The GitHub repository Souvik9205/marigold_detect contains a labelled image folder "data" with 3 categories: Alternaria, healthy, pest. Examples follow, each with its label.

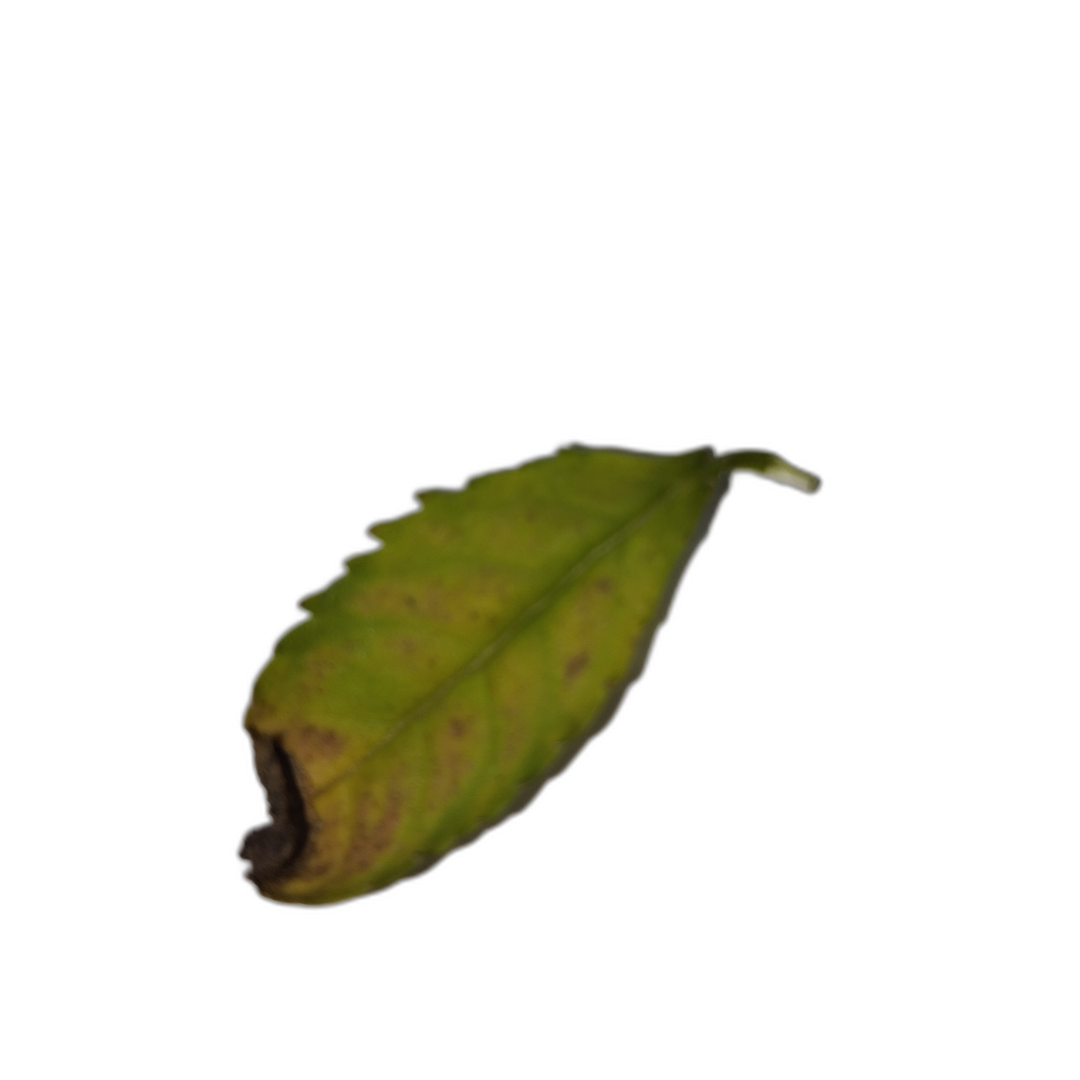
Label: Alternaria

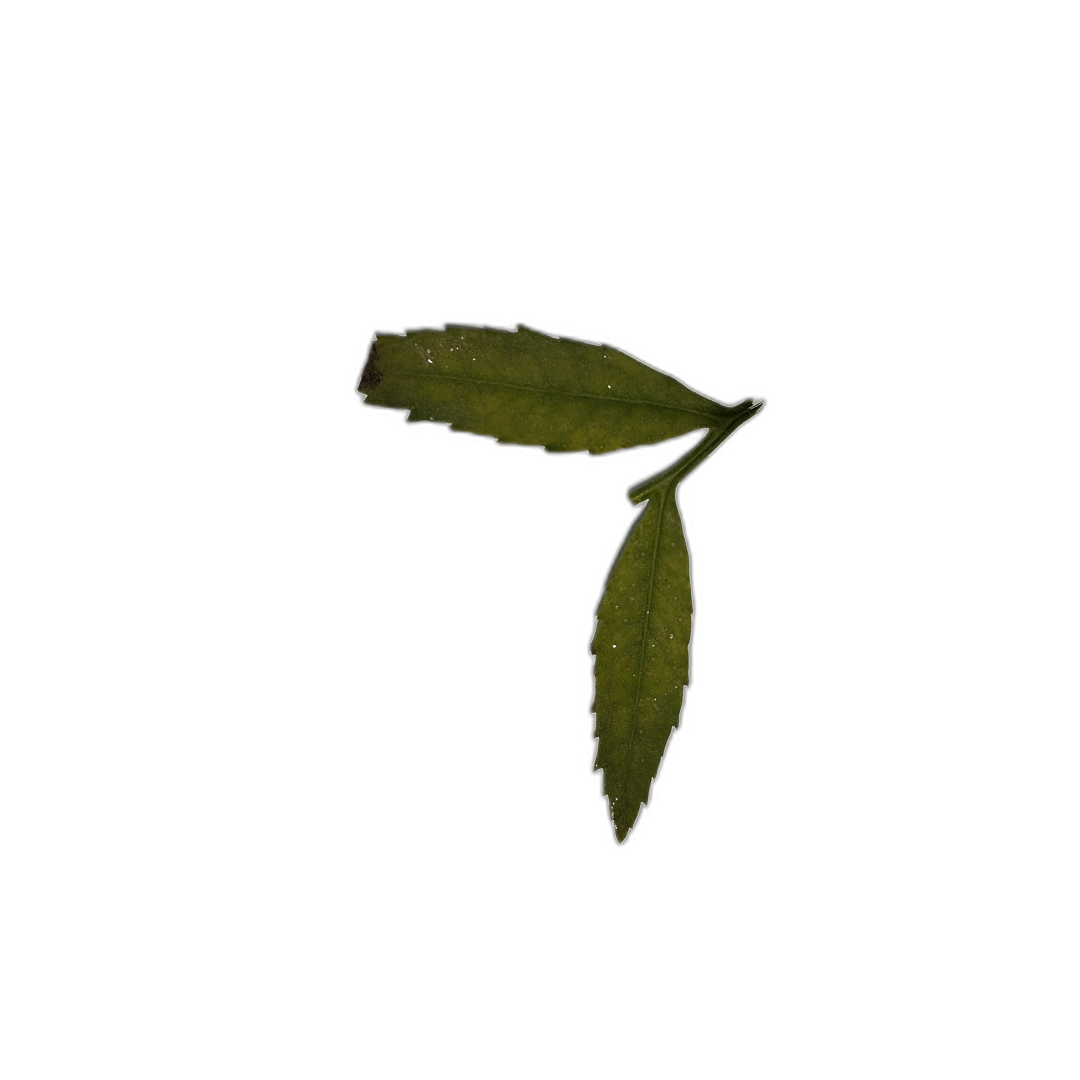
Label: Alternaria

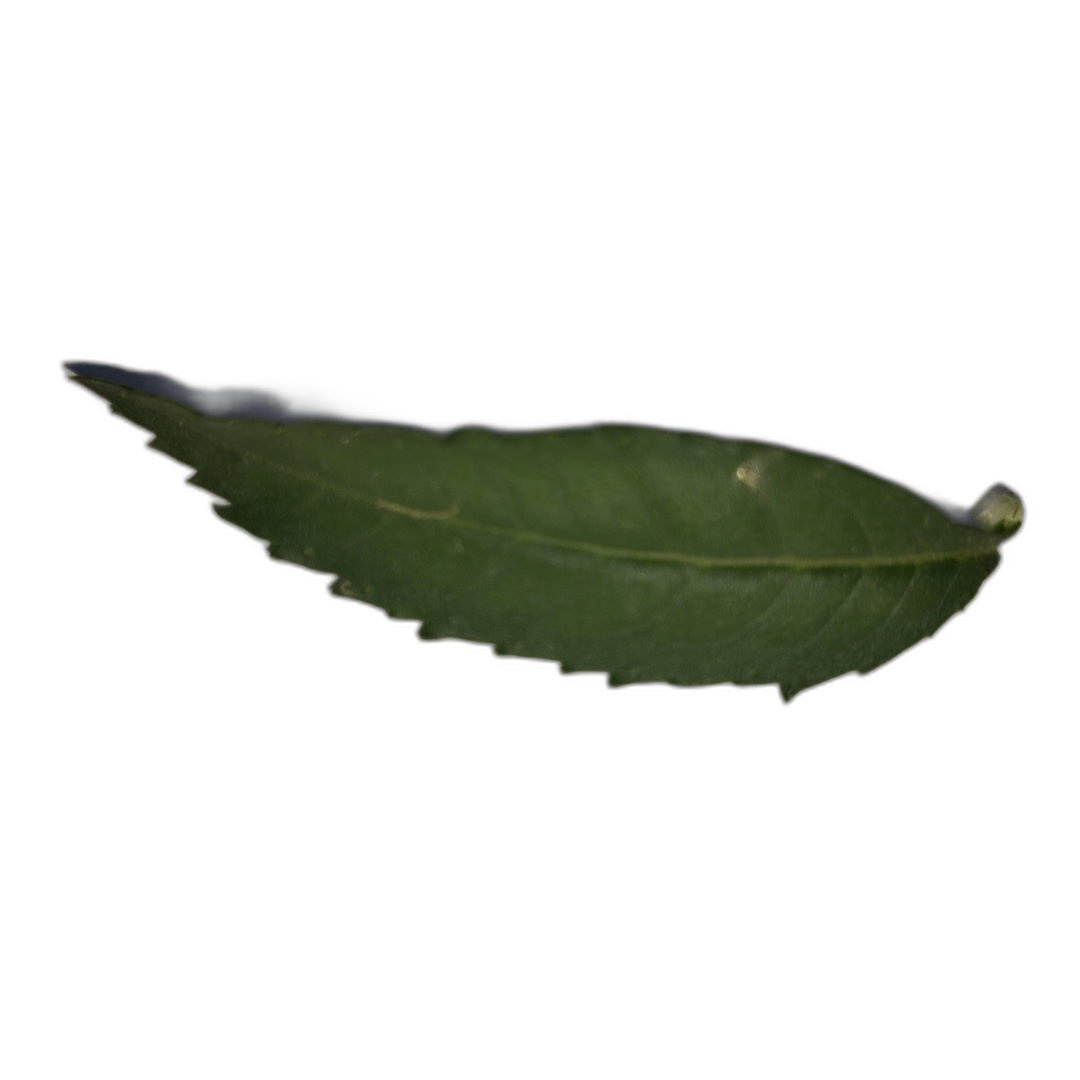
Label: healthy

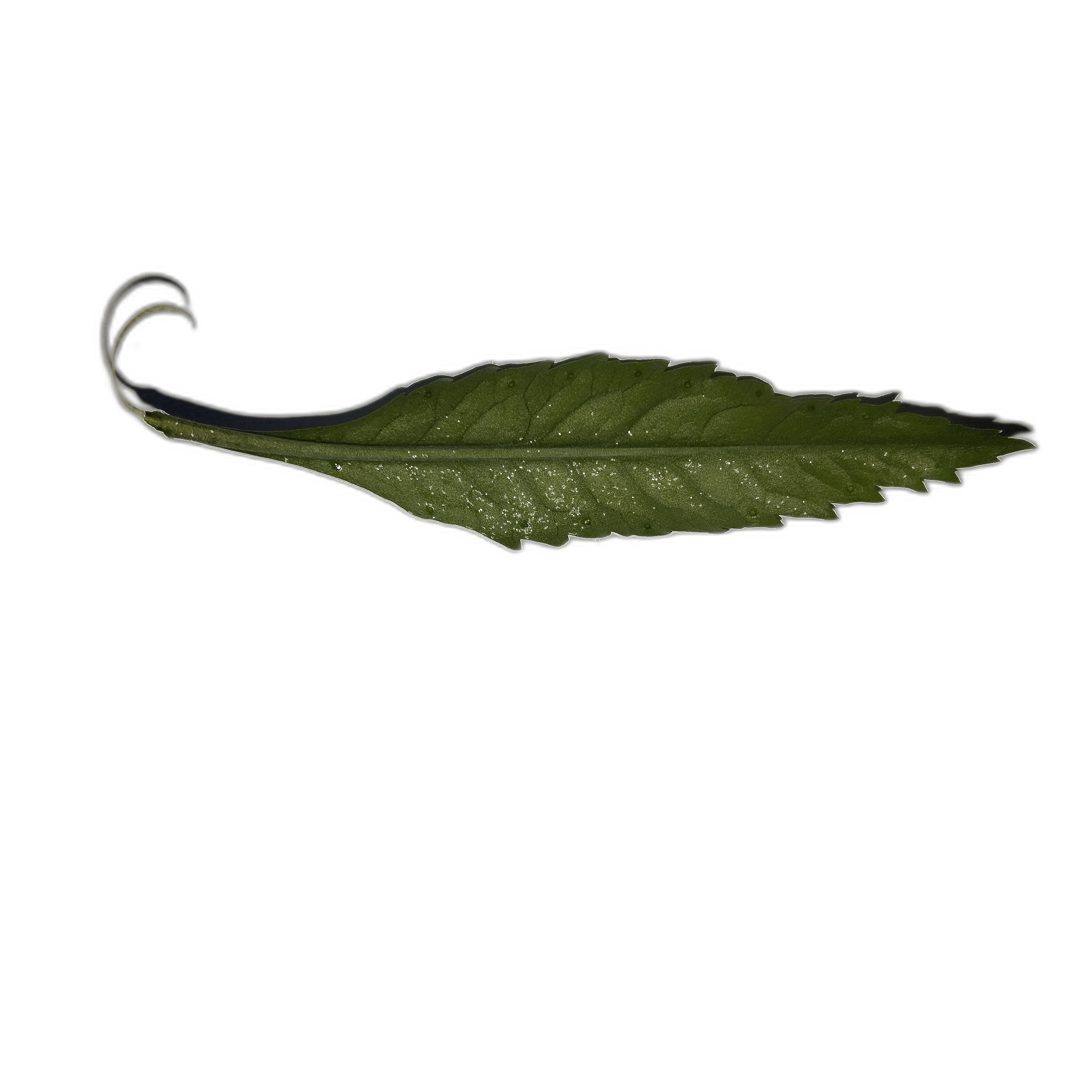
Label: healthy

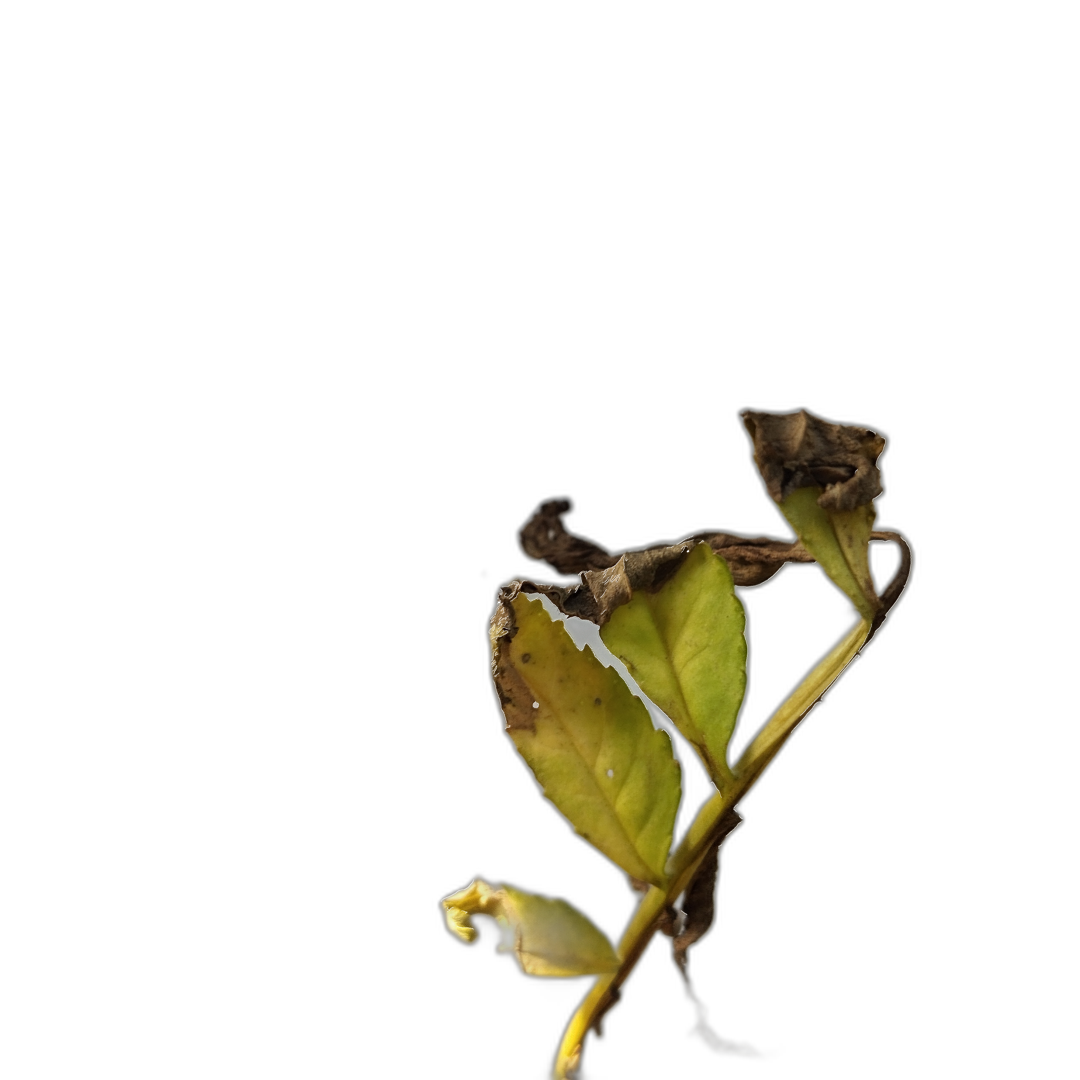
Label: Alternaria

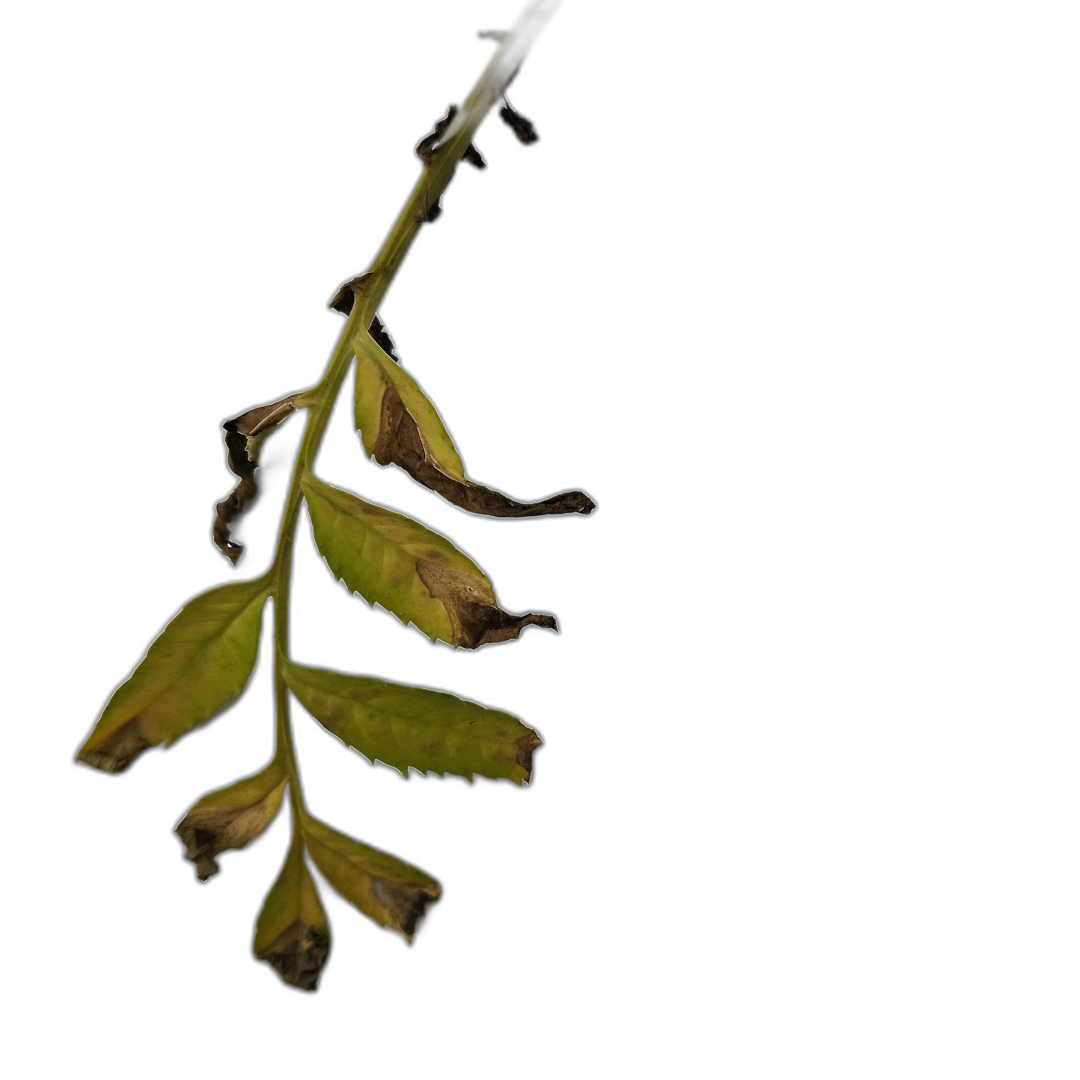
Label: Alternaria
